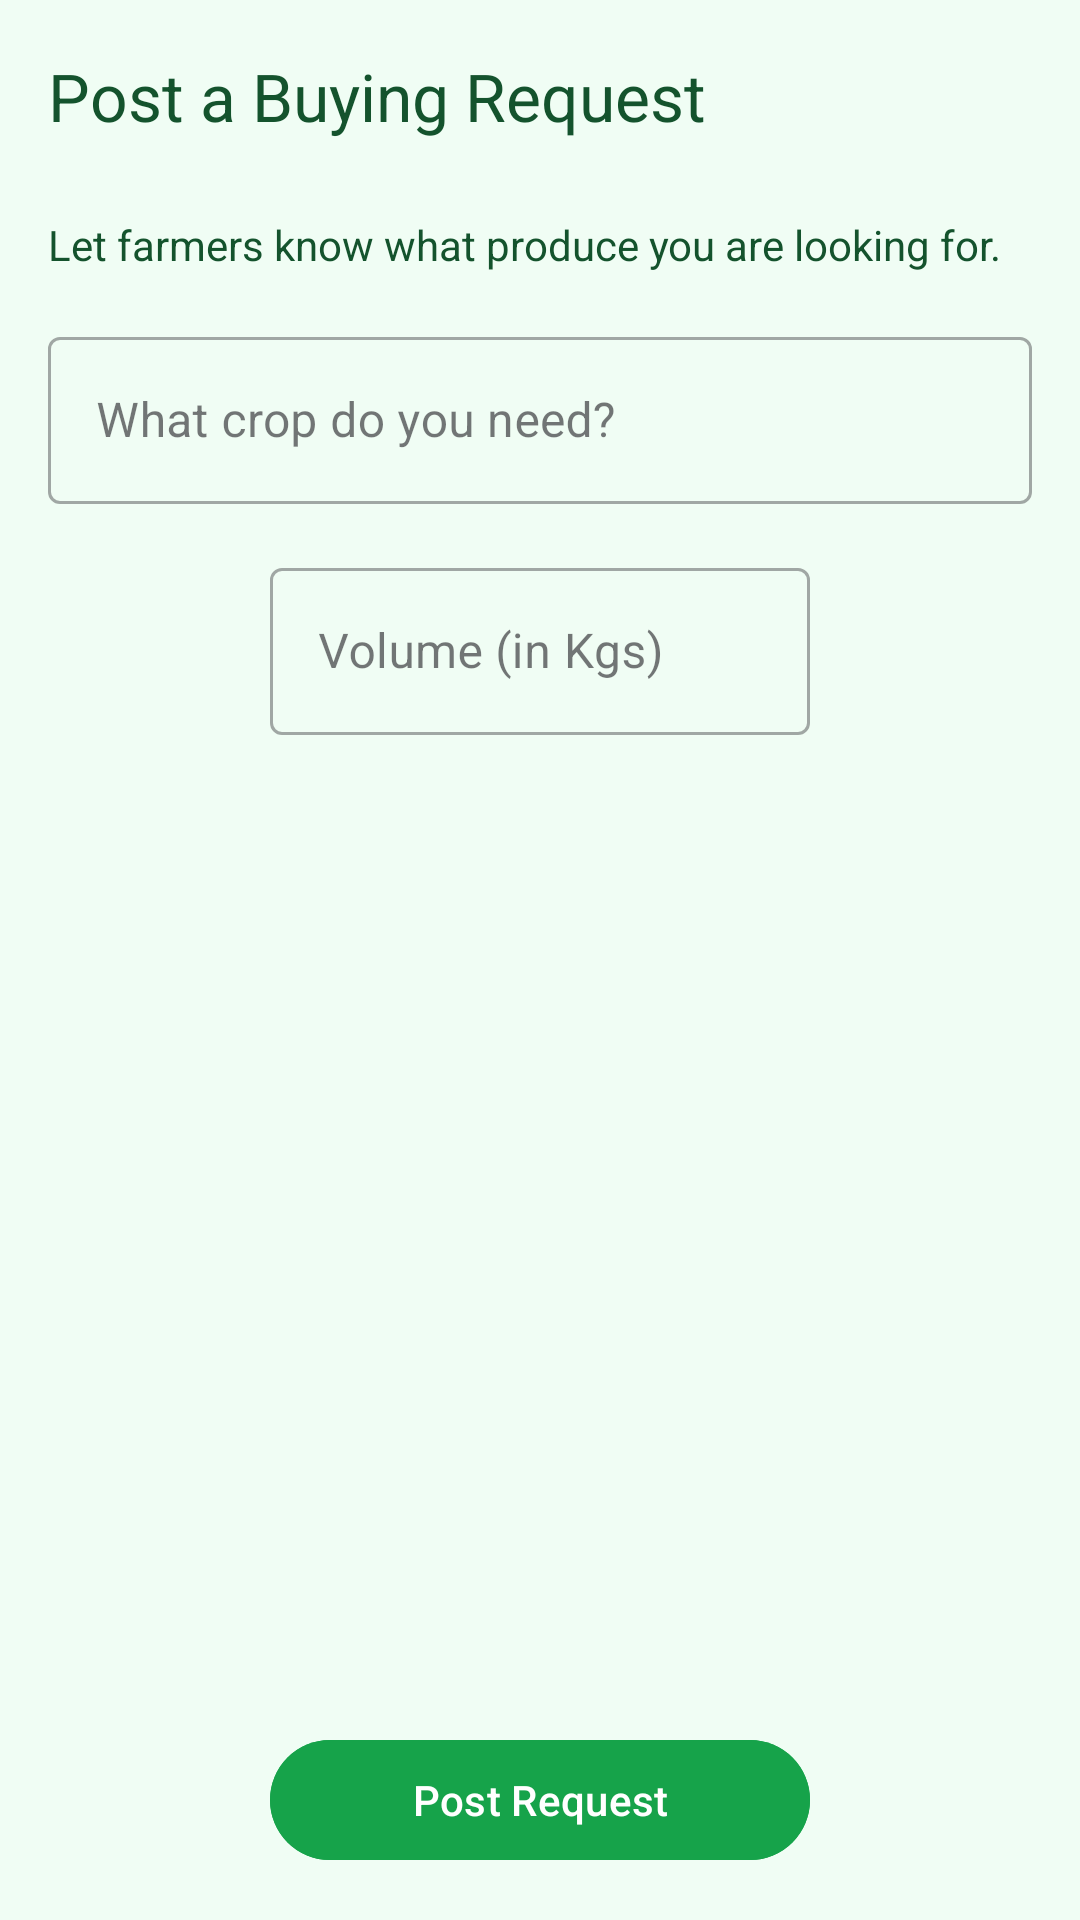

The Android layout XML behind this screen, and the referenced resources:
<!-- AndroidManifest.xml: application theme Theme.NatengHub -->
<!-- res/layout/activity_post_request.xml -->
<?xml version="1.0" encoding="utf-8"?>
<androidx.constraintlayout.widget.ConstraintLayout xmlns:android="http://schemas.android.com/apk/res/android"
    xmlns:app="http://schemas.android.com/apk/res-auto"
    xmlns:tools="http://schemas.android.com/tools"
    android:layout_width="match_parent"
    android:layout_height="match_parent"
    android:background="@color/light_green"
    tools:context=".PostRequestActivity">

    <com.google.android.material.appbar.MaterialToolbar
        android:id="@+id/toolbar"
        android:layout_width="0dp"
        android:layout_height="?attr/actionBarSize"
        app:title="Post a Buying Request"
        app:titleTextColor="@color/dark_green"
        app:navigationIcon="@drawable/ic_arrow_back"
        app:layout_constraintTop_toTopOf="parent"
        app:layout_constraintStart_toStartOf="parent"
        app:layout_constraintEnd_toEndOf="parent" />

    <TextView
        android:id="@+id/tv_post_request_subtitle"
        android:layout_width="0dp"
        android:layout_height="wrap_content"
        android:text="Let farmers know what produce you are looking for."
        android:layout_marginStart="16dp"
        android:layout_marginEnd="16dp"
        android:layout_marginTop="8dp"
        android:textColor="@color/dark_green"
        app:layout_constraintTop_toBottomOf="@+id/toolbar"
        app:layout_constraintStart_toStartOf="parent"
        app:layout_constraintEnd_toEndOf="parent" />

    <com.google.android.material.textfield.TextInputLayout
        android:id="@+id/crop_needed_layout"
        style="@style/Widget.MaterialComponents.TextInputLayout.OutlinedBox"
        android:layout_width="0dp"
        android:layout_height="wrap_content"
        android:layout_marginStart="16dp"
        android:layout_marginEnd="16dp"
        android:layout_marginTop="16dp"
        app:hintTextColor="@color/dark_green"
        app:layout_constraintTop_toBottomOf="@+id/tv_post_request_subtitle"
        app:layout_constraintStart_toStartOf="parent"
        app:layout_constraintEnd_toEndOf="parent">

        <com.google.android.material.textfield.TextInputEditText
            android:layout_width="match_parent"
            android:layout_height="wrap_content"
            android:hint="What crop do you need?"
            android:textColor="@color/black"/>
    </com.google.android.material.textfield.TextInputLayout>

    <com.google.android.material.textfield.TextInputLayout
        android:id="@+id/volume_needed_layout"
        style="@style/Widget.MaterialComponents.TextInputLayout.OutlinedBox"
        android:layout_width="0dp"
        android:layout_height="wrap_content"
        android:layout_marginTop="16dp"
        app:hintTextColor="@color/dark_green"
        app:layout_constraintTop_toBottomOf="@+id/crop_needed_layout"
        app:layout_constraintStart_toStartOf="parent"
        app:layout_constraintEnd_toEndOf="parent"
        app:layout_constraintWidth_percent="0.5">

        <com.google.android.material.textfield.TextInputEditText
            android:layout_width="match_parent"
            android:layout_height="wrap_content"
            android:hint="Volume (in Kgs)"
            android:textColor="@color/black"
            android:inputType="numberDecimal"/>
    </com.google.android.material.textfield.TextInputLayout>

    <com.google.android.material.button.MaterialButton
        android:id="@+id/btn_post_request"
        android:layout_width="0dp"
        android:layout_height="wrap_content"
        android:text="Post Request"
        android:backgroundTint="@color/solid_green"
        android:textColor="@color/white"
        android:layout_marginBottom="16dp"
        app:layout_constraintBottom_toBottomOf="parent"
        app:layout_constraintStart_toStartOf="@+id/volume_needed_layout"
        app:layout_constraintEnd_toEndOf="@+id/volume_needed_layout"/>

</androidx.constraintlayout.widget.ConstraintLayout>
<!-- resources referenced by this layout -->
<resources>
  <color name="black">#FF000000</color>
  <color name="dark_green">#14532d</color>
  <color name="light_green">#f0fdf4</color>
  <color name="solid_green">#16a34a</color>
  <color name="white">#FFFFFFFF</color>
  <style name="Theme.NatengHub" parent="Base.Theme.NatengHub" />
  <style name="Base.Theme.NatengHub" parent="Theme.Material3.DayNight.NoActionBar">
          
          <item name="colorPrimary">@color/solid_green</item>
      </style>
</resources>
